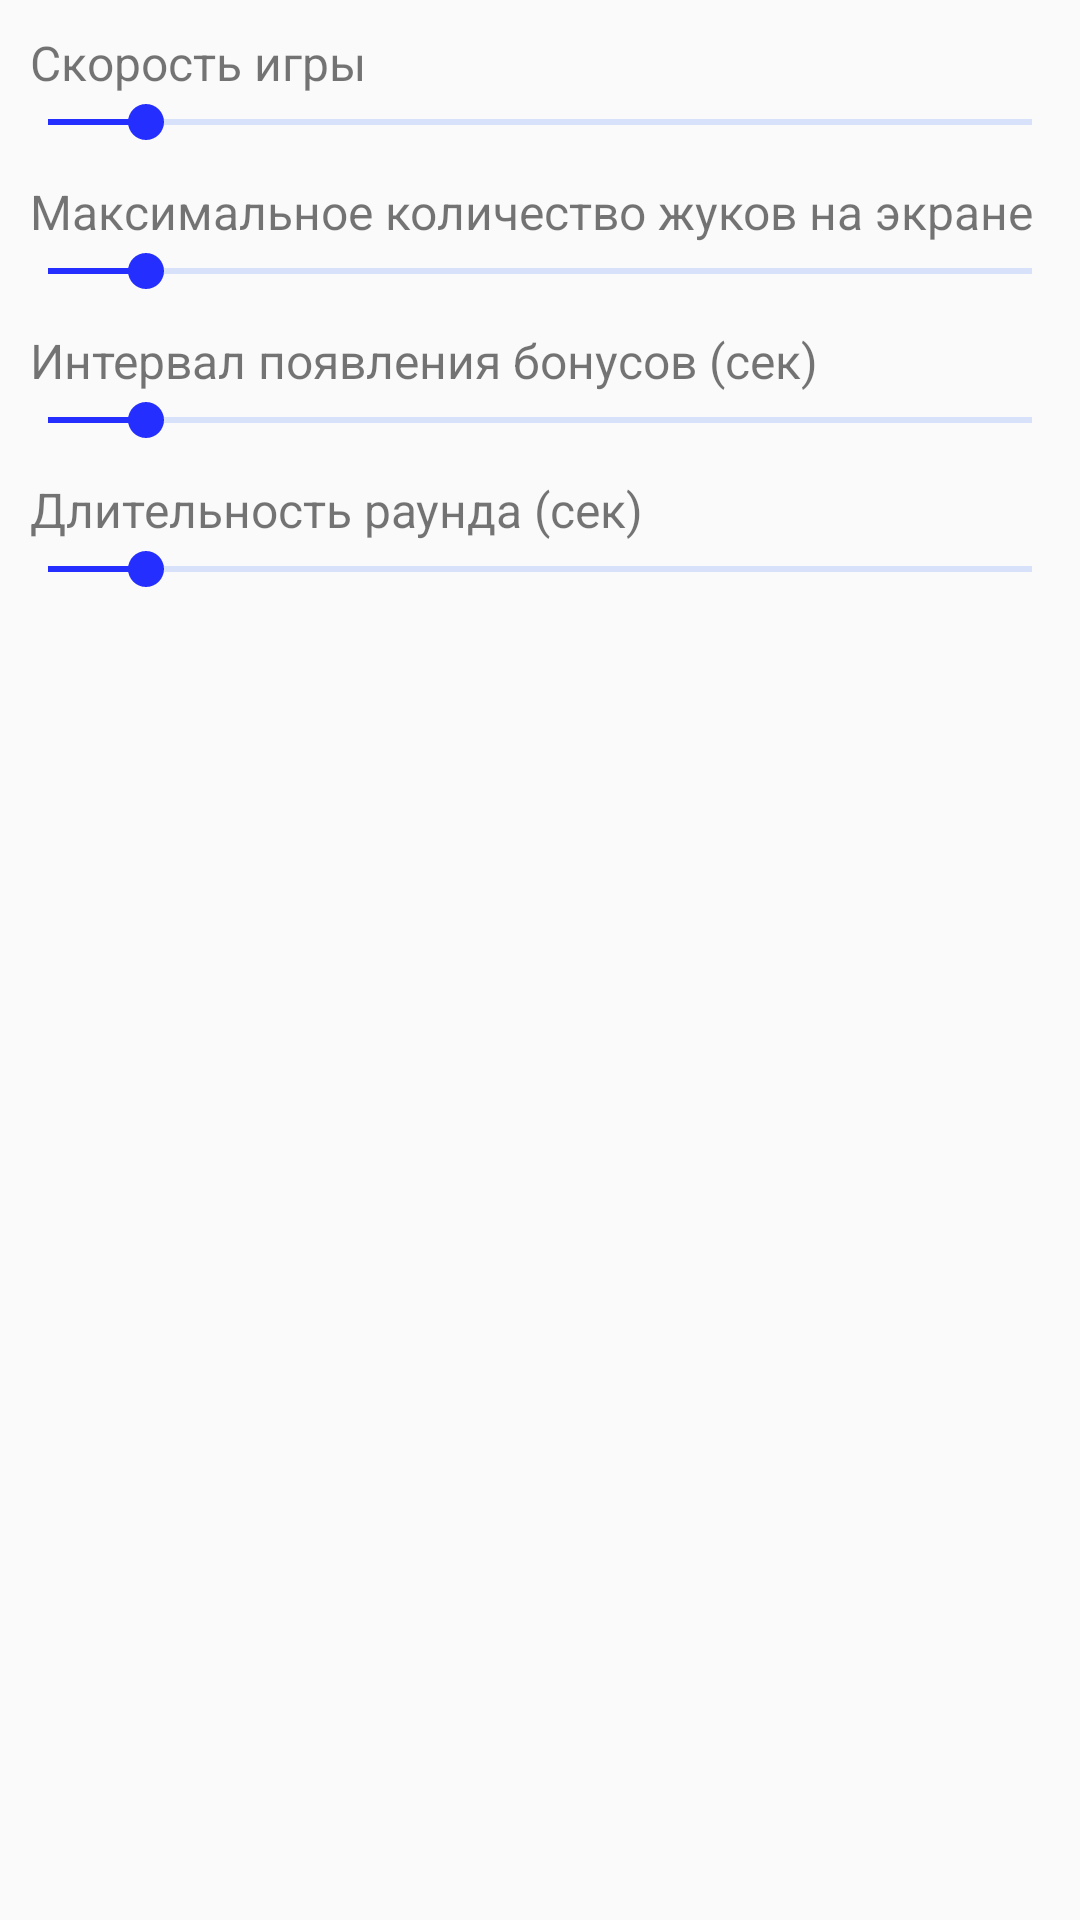

Produce the Android XML layout that renders to this screen, including the resource entries it uses.
<!-- AndroidManifest.xml: application theme Theme.Bugs_Android -->
<!-- res/layout/fragment_settings.xml -->
<?xml version="1.0" encoding="utf-8"?>
<FrameLayout xmlns:android="http://schemas.android.com/apk/res/android"
    android:layout_width="match_parent"
    android:layout_height="match_parent">

    <ScrollView
        android:layout_width="match_parent"
        android:layout_height="match_parent">

        <LinearLayout
            android:layout_width="match_parent"
            android:layout_height="wrap_content"
            android:orientation="vertical">

            <TextView
                android:id="@+id/textViewSpeed"
                android:layout_width="match_parent"
                android:layout_height="wrap_content"
                android:layout_marginLeft="10dp"
                android:layout_marginTop="10dp"
                android:text="Скорость игры"
                android:textSize="16sp" />

            <SeekBar
                android:id="@+id/seekBarSpeed"
                style="@android:style/Widget.DeviceDefault.Light.SeekBar"
                android:layout_width="match_parent"
                android:layout_height="wrap_content"
                android:max="10"
                android:progress="1"
                android:progressBackgroundTint="#6F9AF6"
                android:progressTint="#242EFF"
                android:thumbTint="#242EFF" />

            <TextView
                android:id="@+id/textViewCountBugs"
                android:layout_width="match_parent"
                android:layout_height="wrap_content"
                android:layout_marginLeft="10dp"
                android:layout_marginTop="10dp"
                android:text="Максимальное количество жуков на экране"
                android:textSize="16sp" />

            <SeekBar
                android:id="@+id/seekBarCountBugs"
                style="@android:style/Widget.Material.SeekBar"
                android:layout_width="match_parent"
                android:layout_height="wrap_content"
                android:max="10"
                android:progress="1"
                android:progressBackgroundTint="#6F9AF6"
                android:progressTint="#242EFF"
                android:thumbTint="#242EFF" />

            <TextView
                android:id="@+id/textViewBonusInterval"
                android:layout_width="match_parent"
                android:layout_height="wrap_content"
                android:layout_marginLeft="10dp"
                android:layout_marginTop="10dp"
                android:text="Интервал появления бонусов (сек)"
                android:textSize="16sp" />

            <SeekBar
                android:id="@+id/seekBarInterval"
                style="@android:style/Widget.Material.Light.SeekBar"
                android:layout_width="match_parent"
                android:layout_height="wrap_content"
                android:max="60"
                android:progress="6"
                android:progressBackgroundTint="#6F9AF6"
                android:progressTint="#242EFF"
                android:thumbTint="#242EFF" />

            <TextView
                android:id="@+id/textViewTimeRound"
                android:layout_width="match_parent"
                android:layout_height="wrap_content"
                android:layout_marginLeft="10dp"
                android:layout_marginTop="10dp"
                android:text="Длительность раунда (сек)"
                android:textSize="16sp" />

            <SeekBar
                android:id="@+id/seekBarTimeRound"
                style="@android:style/Widget.Material.SeekBar"
                android:layout_width="match_parent"
                android:layout_height="wrap_content"
                android:max="300"
                android:progress="30"
                android:progressBackgroundTint="#6F9AF6"
                android:progressTint="#242EFF"
                android:thumbTint="#242EFF" />

        </LinearLayout>
    </ScrollView>

</FrameLayout>
<!-- resources referenced by this layout -->
<resources>
  <style name="Theme.Bugs_Android" parent="android:Theme.Material.Light.NoActionBar" />
</resources>
